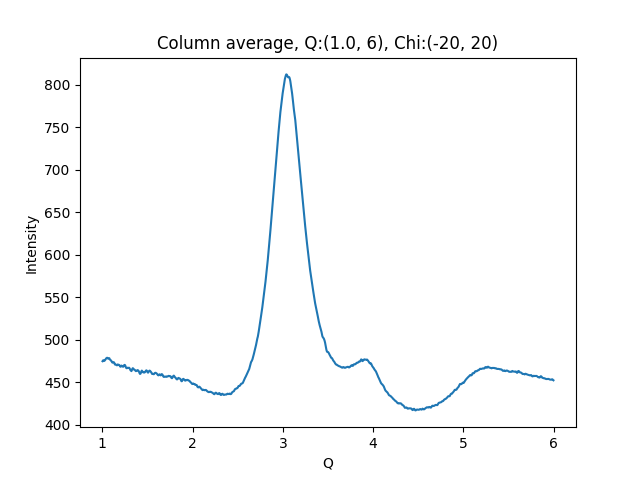

The file beside this chart, header and first rows:
1.002500000715255801e+00, 4.748414306640625000e+02
1.007500001429795677e+00, 4.757409973144531250e+02
1.012500002144335332e+00, 4.760366821289062500e+02
1.017500002858875208e+00, 4.754421386718750000e+02
1.022500003573414862e+00, 4.751890563964843750e+02
1.027500004287954516e+00, 4.758340454101562500e+02
1.032500005002494392e+00, 4.764527282714843750e+02
1.037500005717034268e+00, 4.774119567871093750e+02
1.042500006431573922e+00, 4.782037963867187500e+02
1.047500007146113798e+00, 4.784677429199218750e+02
1.052500007860653453e+00, 4.789351501464843750e+02
1.057500008575193329e+00, 4.787176208496093750e+02
1.062500009289732983e+00, 4.779684753417968750e+02
1.067500010004272637e+00, 4.780749206542968750e+02
1.072500010718812513e+00, 4.780997924804687500e+02
1.077500011433352389e+00, 4.784390258789062500e+02
1.082500012147892043e+00, 4.771701049804687500e+02
1.087500012862431920e+00, 4.764868774414062500e+02
1.092500013576971796e+00, 4.759046630859375000e+02
1.097500014291511228e+00, 4.756942138671875000e+02
1.102500015006051104e+00, 4.746397705078125000e+02
1.107500015720590758e+00, 4.737471923828125000e+02
1.112500016435130634e+00, 4.731297607421875000e+02
1.117500017149670510e+00, 4.733786010742187500e+02
1.122500017864210164e+00, 4.737431640625000000e+02
1.127500018578750041e+00, 4.736585998535156250e+02
1.132500019293289695e+00, 4.729663085937500000e+02
1.137500020007829349e+00, 4.714467773437500000e+02
1.142500020722369225e+00, 4.707921447753906250e+02
1.147500021436909101e+00, 4.709089660644531250e+02
1.152500022151448755e+00, 4.707075500488281250e+02
1.157500022865988631e+00, 4.702419128417968750e+02
1.162500023580528286e+00, 4.699398803710937500e+02
1.167500024295068162e+00, 4.709254150390625000e+02
1.172500025009608038e+00, 4.710498962402343750e+02
1.177500025724147470e+00, 4.706291503906250000e+02
1.182500026438687346e+00, 4.705929260253906250e+02
1.187500027153227222e+00, 4.704591979980468750e+02
1.192500027867766876e+00, 4.695432128906250000e+02
1.197500028582306753e+00, 4.686522827148437500e+02
1.202500029296846407e+00, 4.683236389160156250e+02
1.207500030011386283e+00, 4.693814697265625000e+02
1.212500030725925937e+00, 4.697323303222656250e+02
1.217500031440465591e+00, 4.691753845214843750e+02
1.222500032155005467e+00, 4.686079711914062500e+02
1.227500032869545343e+00, 4.685261535644531250e+02
1.232500033584084997e+00, 4.683713684082031250e+02
1.237500034298624874e+00, 4.695107727050781250e+02
1.242500035013164528e+00, 4.702815246582031250e+02
1.247500035727704182e+00, 4.705162963867187500e+02
1.252500036442244058e+00, 4.700984497070312500e+02
1.257500037156783712e+00, 4.686448364257812500e+02
1.262500037871323588e+00, 4.672844848632812500e+02
1.267500038585863464e+00, 4.666616516113281250e+02
1.272500039300403119e+00, 4.665971374511718750e+02
1.277500040014942995e+00, 4.671885375976562500e+02
1.282500040729482649e+00, 4.669970397949218750e+02
1.287500041444022525e+00, 4.668984985351562500e+02
1.292500042158562179e+00, 4.670932312011718750e+02
1.297500042873101833e+00, 4.671342163085937500e+02
1.302500043587641709e+00, 4.663851623535156250e+02
... 939 more rows
